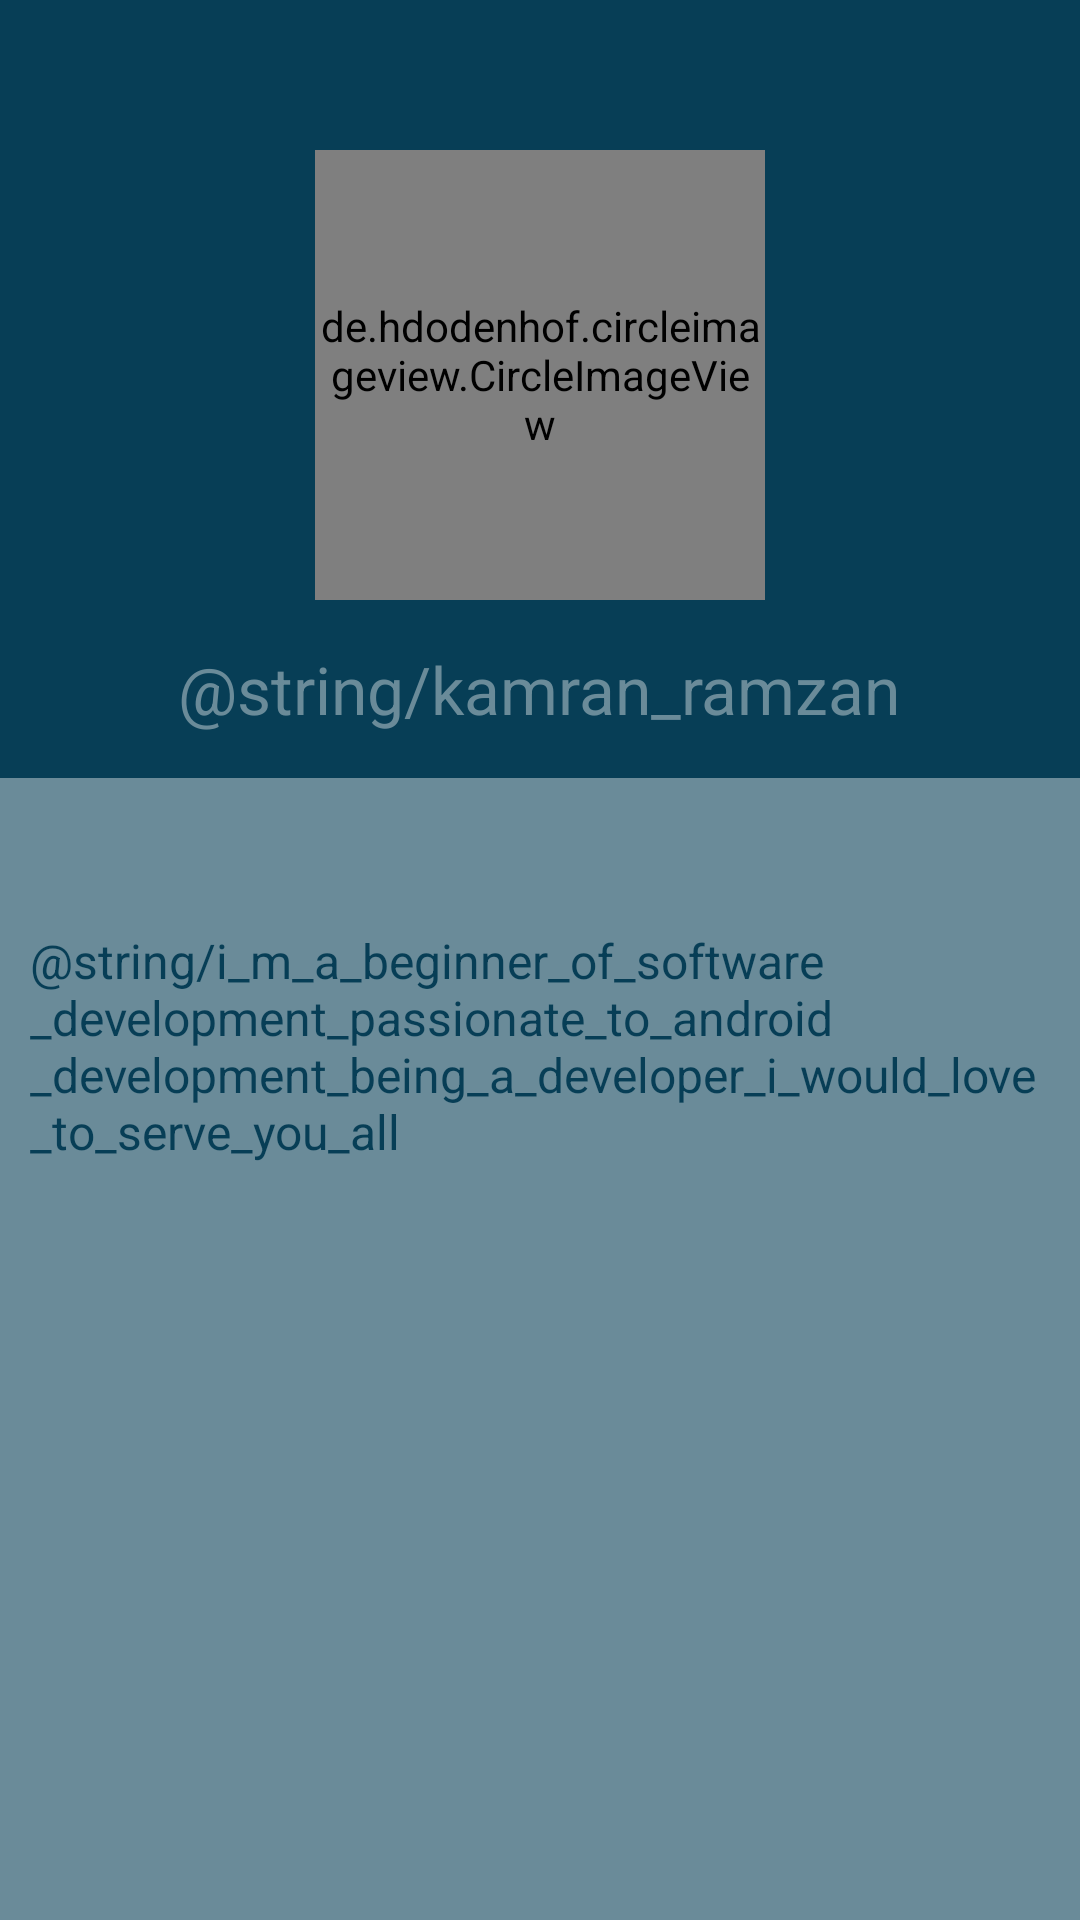

Android layout source for this screen:
<!-- AndroidManifest.xml: application theme AppTheme -->
<!-- res/layout/activity_about_us.xml -->
<?xml version="1.0" encoding="utf-8"?>
<LinearLayout xmlns:android="http://schemas.android.com/apk/res/android"
    android:layout_width="match_parent"
    android:layout_height="match_parent"
    android:orientation="vertical">

    <LinearLayout
        android:layout_width="match_parent"
        android:layout_height="wrap_content"
        android:background="#073E56"
        android:orientation="vertical">

        <de.hdodenhof.circleimageview.CircleImageView xmlns:app="http://schemas.android.com/apk/res-auto"
            android:layout_width="150dp"
            android:layout_height="150dp"
            android:layout_gravity="center"
            android:layout_marginTop="50dp"
            android:src="@drawable/profile"
            app:civ_border_color="#6a8b99"
            app:civ_border_width="2dp" />

        <TextView
            android:layout_width="wrap_content"
            android:layout_height="wrap_content"
            android:layout_gravity="center"
            android:layout_margin="15dp"
            android:text="@string/kamran_ramzan"
            android:textColor="#6a8b99"
            android:textSize="22sp" />

    </LinearLayout>

    <LinearLayout
        android:layout_width="match_parent"
        android:layout_height="match_parent"
        android:background="#6a8b99"
        android:orientation="vertical">

        <TextView
            android:layout_width="wrap_content"
            android:layout_height="wrap_content"
            android:layout_gravity="center"
            android:layout_marginEnd="10dp"
            android:layout_marginLeft="10dp"
            android:layout_marginRight="10dp"
            android:layout_marginStart="10dp"
            android:layout_marginTop="50dp"
            android:text="@string/i_m_a_beginner_of_software_development_passionate_to_android_development_being_a_developer_i_would_love_to_serve_you_all"
            android:textColor="#073E56"
            android:textSize="16sp" />

    </LinearLayout>
</LinearLayout>
<!-- resources referenced by this layout -->
<resources>
  <!-- drawable profile: jpg bitmap (drawable, 352304 bytes) -->
  <style name="AppTheme" parent="Theme.AppCompat.Light.DarkActionBar">
  
          
          <item name="android:colorPrimary">@color/colorPrimary</item>
          <item name="android:colorPrimaryDark">@color/colorPrimaryDark</item>
          <item name="android:colorAccent">@color/colorAccent</item>
  
      </style>
  <!-- not gathered from this repository: default colours our renderer supplied (Android Studio template values) -->
  <color name="colorPrimary">#FF6200EE</color>
  <color name="colorPrimaryDark">#FF3700B3</color>
  <color name="colorAccent">#FF03DAC5</color>
</resources>
